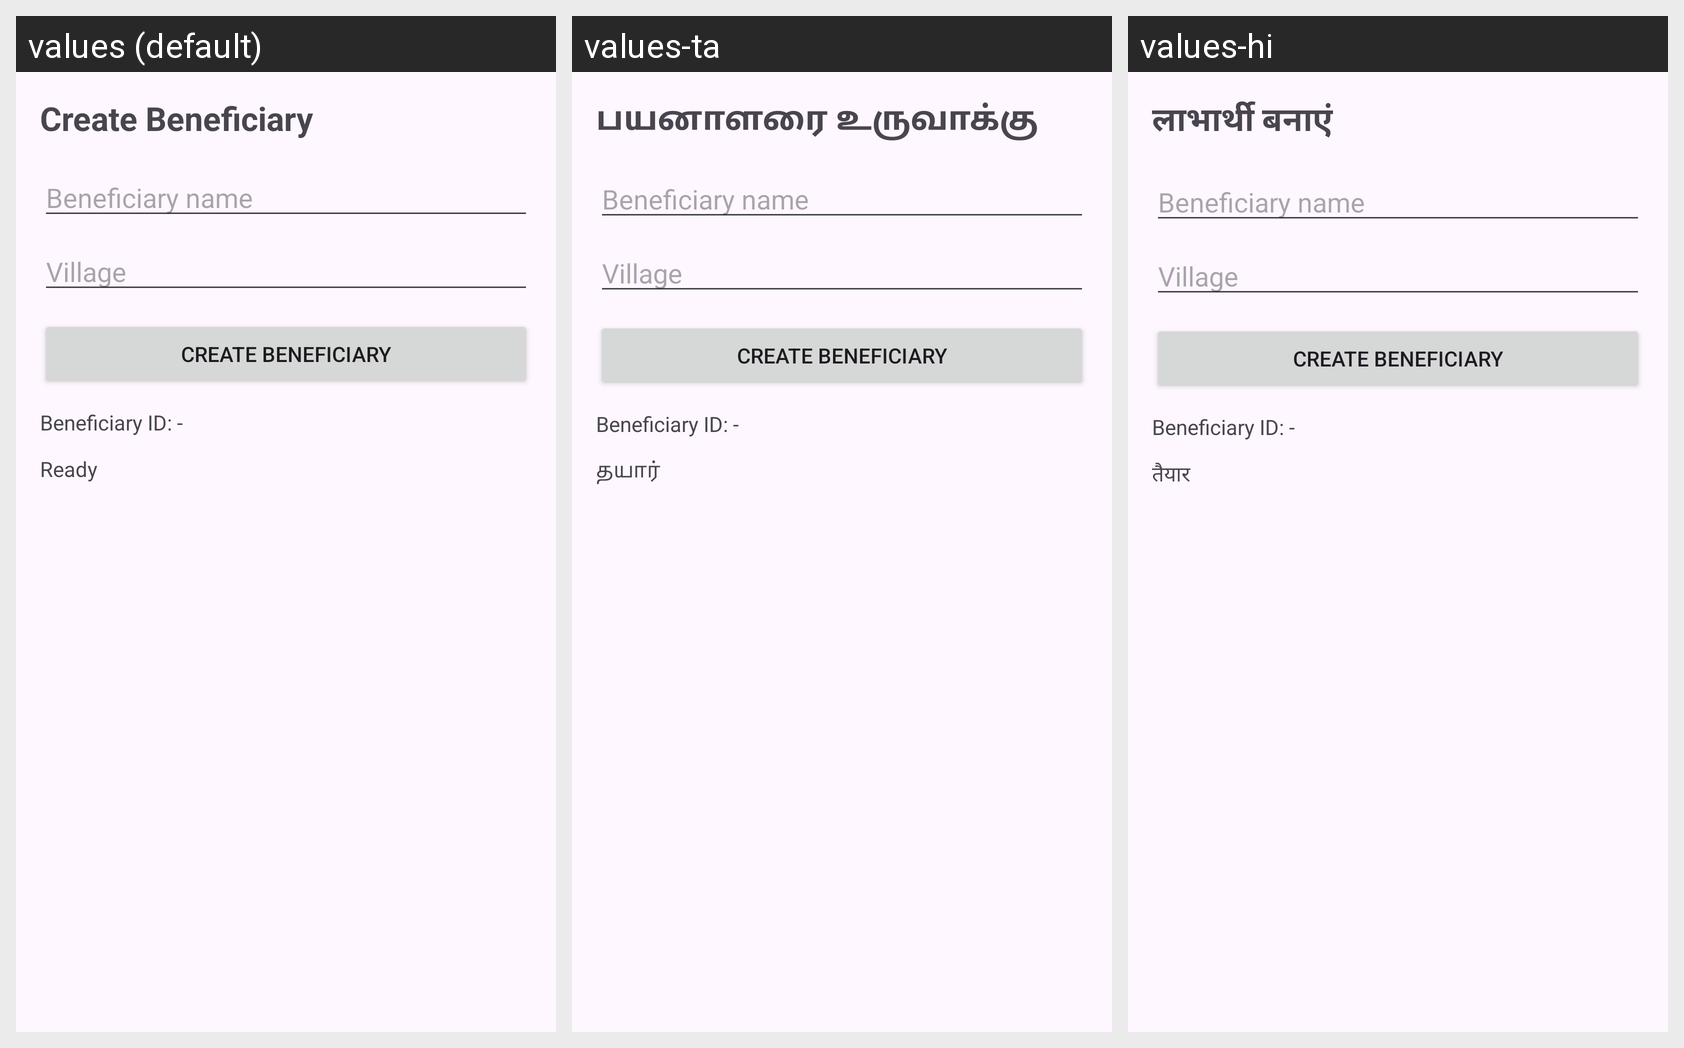

Translations of the strings shown on this Android screen, per locale in the grid:
Android screen res/layout/activity_beneficiary.xml rendered under 3 locales, left to right: values (default), values-ta, values-hi. Device: Nexus 5 (rendered at 1080×1920; each locale shown at half size, 540×960, under a caption strip naming it); theme Theme.ProjectAsha.
Other locales in the repository, not shown: values-bn, values-or, values-te.
Strings drawn on this screen, with the default value and each locale's value (text and hints the layout hard-codes, and strings that could not be matched under every locale, appear in the picture but are not listed):

beneficiary_page_title
  values: Create Beneficiary
  values-ta: பயனாளரை உருவாக்கு
  values-hi: लाभार्थी बनाएं

beneficiary_name
  values: Beneficiary name
  values-ta: Beneficiary name  [not translated; the default value is used]
  values-hi: Beneficiary name  [not translated; the default value is used]

village
  values: Village
  values-ta: Village  [not translated; the default value is used]
  values-hi: Village  [not translated; the default value is used]

create_beneficiary
  values: Create Beneficiary
  values-ta: Create Beneficiary  [not translated; the default value is used]
  values-hi: Create Beneficiary  [not translated; the default value is used]

beneficiary_id_dash
  values: Beneficiary ID: -
  values-ta: Beneficiary ID: -  [not translated; the default value is used]
  values-hi: Beneficiary ID: -  [not translated; the default value is used]

status_ready
  values: Ready
  values-ta: தயார்
  values-hi: तैयार
